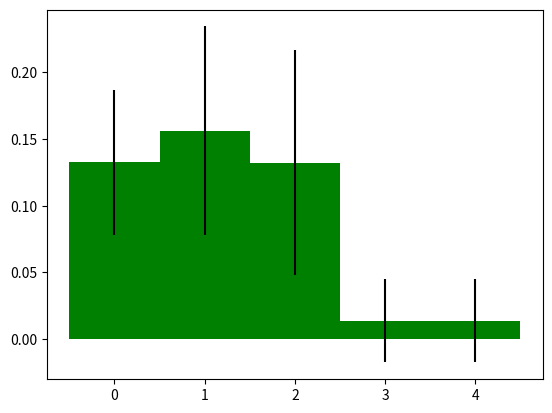

Write Python code to recreate this figure.
import numpy as np
import matplotlib.pyplot as plt

ANTLR4 = [0.045293927, 0.11794517, 0.0664191, 0.036425885, 0.1472192, 0.13322884, 0.18132259, 0.1326249, 0.16709122, 0.14122596, 0.014371812]

SQLite = [0.12138869, 0.23317073, 0.15607736, 0.08252427, 0.07821229, 0.26247987, 0.2372449, 0.046166092, 0.08760279, 0.12769346, 0.16967127, 0.13131313, 0.15639496, 0.19490255, 0.33387622, 0.28064844, 0.12187088, 0.08896642, 0.1019665, 0.27424765, 0.34063664, 0.103053436, 0.0940353, 0.2043919, 0.21768141, 0.1323043, 0.071698114, 0.10721443, 0.058553386, 0.19237435, 0.22424795, 0.2397108, 0.16777566, 0.17766498, 0.11625442, 0.2827057, 0.076959394]

TSQL = [0.09055596, 0.17464492, 0.17081031, 0.033898305, 0.09497207, 0.2190016, 0.19473684, 0.073759615, 0.13219482, 0.15748549, 0.11985899, 0.11652035, 0.09440559, 0.23313344, 0.31433225, 0.35460994, 0.08366271, 0.11186219, 0.088370964, 0.36359152, 0.30758017, 0.110687025, 0.13511868, 0.18074325, 0.16328332, 0.098575495, 0.06981132, 0.058640372, 0.07577497, 0.20103987, 0.1627165, 0.11045104, 0.1506654, 0.17713064, 0.04896956, 0.30001783, 0.07459868]

Java = [0.006272983, 0.034548663, 0.01820208, 0.10300408, 0.022979582, 0.027522936, 0.042721745, 0.028850628, 0.0041476567, 0.104059145, 0.05396878, 0.021046644, 0.055507943, 0.068825126, 0.028207382, 0.060479667, 0.01610053, 0.025084874, 0.007540603, 0.03853897, 0.026799008, 0.0031208203, 0.022267206, 0.0011068069, 0.0011086474, 0.0016224986, 0.0010729614, 0.0052194544, 0.0010314595, 5.4054055E-4, 0.0010917031, 5.630631E-4, 0.0016474464, 0.00786959, 0.0016474464, 0.04108265, 0.0010793308, 0.0016348774, 0.0010834236, 0.0011086474, 5.5035774E-4, 5.509642E-4, 5.5157195E-4, 5.5157195E-4, 0.021887159, 0.028882576, 0.0011037528, 5.479452E-4, 5.485464E-4, 5.491488E-4, 5.491488E-4, 0.0010822511, 5.488474E-4, 5.50055E-4, 5.5126793E-4, 5.5066077E-4, 5.5126793E-4, 5.5066077E-4, 5.5066077E-4, 0.0010940919, 0.0010649627, 8.6843246E-4, 6.086427E-4, 0.025969962, 0.0015274949, 0.01918772, 0.013097345, 0.034, 0.03696498, 0.04418262, 5.382131E-4, 5.254861E-4, 0.005184033, 0.0018832391, 0.0011142062, 0.02855686, 0.03321225, 0.010883762, 0.0010775862, 5.527916E-4, 5.561735E-4, 0.0011229647, 0.028030444, 0.0070488723, 0.022978539, 0.0016638935, 0.007008691, 0.012371134, 0.00456621, 0.0010683761, 0.0060273972, 0.020333469, 0.015481374, 0.0072098053, 0.027128156, 0.0058600483, 0.03061601, 0.027154664, 0.017628206, 0.0010729614, 0.009615385, 0.0077730278, 0.0016286644, 0.0030487804, 0.0012987013, 0.010159652, 0.0045294412, 0.022519583, 0.12495709, 0.028040998, 0.007762557, 0.0034482758, 0.016493835, 0.0010752688, 0.075068355, 0.022526935, 0.017980222, 0.008691873, 0.0022291574, 0.042084727, 0.035044424, 0.016304348, 0.03189342, 0.0011160715, 0.0061867265, 0.039601553, 0.019500438, 0.022882376, 0.02372239, 0.05087719, 0.03833516, 0.0227957, 0.05641593, 0.06533419, 0.043216135, 5.5035774E-4, 0.0034201527, 0.09761266, 0.004091653, 0.06195639, 0.010570026, 0.17649026, 0.017019419, 0.020698577, 0.08962483, 0.0011848342, 0.067692876, 0.008728944, 0.008608322, 0.012749189, 0.04914619, 0.0041920734, 0.07087044, 0.0025471218, 0.027447652, 0.040242556, 5.6179776E-4, 0.055170707, 0.047764767, 0.0012679629, 0.019394651, 0.0016042781, 0.004075395, 0.028654577, 0.16503899, 0.10397899, 4.0160643E-4, 0.041919373, 0.08285178, 0.18666509, 0.037368625, 0.13462196, 0.013980757, 0.046859905, 4.6296295E-4, 0.02723896, 0.02812838, 0.03909544, 0.010330139, 0.048119694, 0.0034423408, 0.021349274, 0.011025641, 0.013124685, 0.011899515, 0.012026726, 0.030636668, 0.0017867779, 0.013554217, 0.018486222, 5.9101655E-4, 0.019953953, 0.014507254, 0.012026726, 0.02962963, 0.009063444, 0.025304137, 5.847953E-4, 0.0148835415, 0.008646617, 0.033870813, 0.03558906, 0.08933518, 0.13218462, 0.038020983, 0.033963587, 0.02716527, 0.049409706, 0.020952381, 0.037057992, 0.031711146, 0.020730503, 0.03229665, 0.006319812, 0.028508771, 0.013482971, 0.0012371134, 0.056712247]

Java8 = [0.006272983, 0.034548663, 0.01820208, 0.10300408, 0.022979582, 0.027522936, 0.042721745, 0.028850628, 0.0041476567, 0.104059145, 0.05396878, 0.021046644, 0.055507943, 0.068825126, 0.028207382, 0.060479667, 0.01610053, 0.025084874, 0.007540603, 0.03853897, 0.026799008, 0.0031208203, 0.022267206, 0.0011068069, 0.0011086474, 0.0016224986, 0.0010729614, 0.0052194544, 0.0010314595, 5.4054055E-4, 0.0010917031, 5.630631E-4, 0.0016474464, 0.00786959, 0.0016474464, 0.04108265, 0.0010793308, 0.0016348774, 0.0010834236, 0.0011086474, 5.5035774E-4, 5.509642E-4, 5.5157195E-4, 5.5157195E-4, 0.021887159, 0.028882576, 0.0011037528, 5.479452E-4, 5.485464E-4, 5.491488E-4, 5.491488E-4, 0.0010822511, 5.488474E-4, 5.50055E-4, 5.5126793E-4, 5.5066077E-4, 5.5126793E-4, 5.5066077E-4, 5.5066077E-4, 0.0010940919, 0.0010649627, 8.6843246E-4, 6.086427E-4, 0.025969962, 0.0015274949, 0.01918772, 0.013097345, 0.034, 0.03696498, 0.04418262, 5.382131E-4, 5.254861E-4, 0.005184033, 0.0018832391, 0.0011142062, 0.02855686, 0.03321225, 0.010883762, 0.0010775862, 5.527916E-4, 5.561735E-4, 0.0011229647, 0.028030444, 0.0070488723, 0.022978539, 0.0016638935, 0.007008691, 0.012371134, 0.00456621, 0.0010683761, 0.0060273972, 0.020333469, 0.015481374, 0.0072098053, 0.027128156, 0.0058600483, 0.03061601, 0.027154664, 0.017628206, 0.0010729614, 0.009615385, 0.0077730278, 0.0016286644, 0.0030487804, 0.0012987013, 0.010159652, 0.0045294412, 0.022519583, 0.12495709, 0.028040998, 0.007762557, 0.0034482758, 0.016493835, 0.0010752688, 0.075068355, 0.022526935, 0.017980222, 0.008691873, 0.0022291574, 0.042084727, 0.035044424, 0.016304348, 0.03189342, 0.0011160715, 0.0061867265, 0.039601553, 0.019500438, 0.022882376, 0.02372239, 0.05087719, 0.03833516, 0.0227957, 0.05641593, 0.06533419, 0.043216135, 5.5035774E-4, 0.0034201527, 0.09761266, 0.004091653, 0.06195639, 0.010570026, 0.17649026, 0.017019419, 0.020698577, 0.08962483, 0.0011848342, 0.067692876, 0.008728944, 0.008608322, 0.012749189, 0.04914619, 0.0041920734, 0.07087044, 0.0025471218, 0.027447652, 0.040242556, 5.6179776E-4, 0.055170707, 0.047764767, 0.0012679629, 0.019394651, 0.0016042781, 0.004075395, 0.028654577, 0.16503899, 0.10397899, 4.0160643E-4, 0.041919373, 0.08285178, 0.18666509, 0.037368625, 0.13462196, 0.013980757, 0.046859905, 4.6296295E-4, 0.02723896, 0.02812838, 0.03909544, 0.010330139, 0.048119694, 0.0034423408, 0.021349274, 0.011025641, 0.013124685, 0.011899515, 0.012026726, 0.030636668, 0.0017867779, 0.013554217, 0.018486222, 5.9101655E-4, 0.019953953, 0.014507254, 0.012026726, 0.02962963, 0.009063444, 0.025304137, 5.847953E-4, 0.0148835415, 0.008646617, 0.033870813, 0.03558906, 0.08933518, 0.13218462, 0.038020983, 0.033963587, 0.02716527, 0.049409706, 0.020952381, 0.037057992, 0.031711146, 0.020730503, 0.03229665, 0.006319812, 0.028508771, 0.013482971, 0.0012371134, 0.056712247]

medians = [np.median(ANTLR4), np.median(SQLite), np.median(TSQL), np.median(Java), np.median(Java8)]
errs = [np.std(ANTLR4), np.std(SQLite), np.std(TSQL), np.std(Java), np.std(Java8)]

N = 5
ind = np.arange(N) # the x locations for the groups
ind = range(1,N+1)
width = 1       # the width of the bars

fig = plt.figure()
ax = plt.subplot(111)
ax.bar(range(N), medians, width, color='g', yerr=errs)

plt.show()